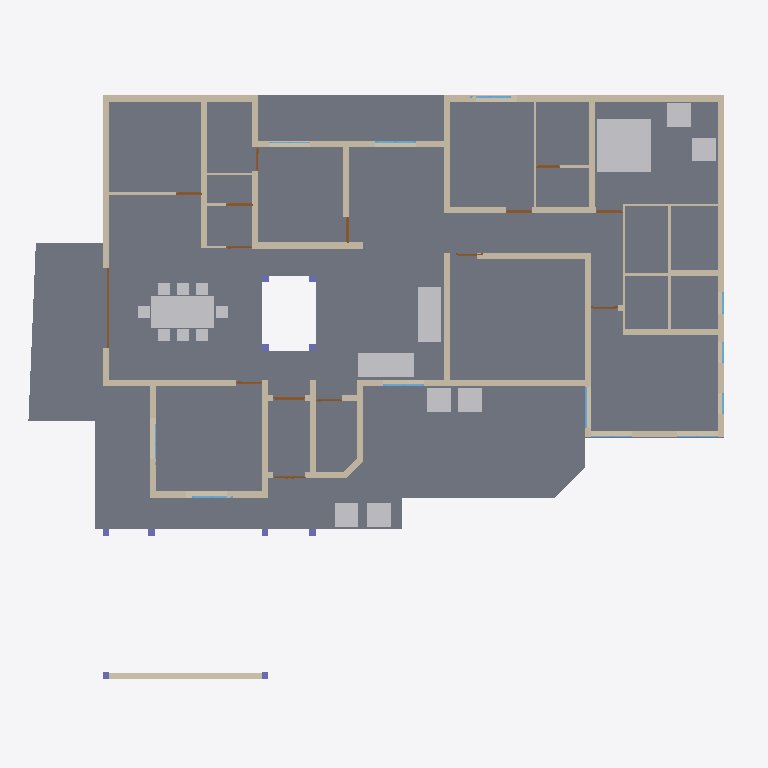
Plan cut of the same IFC building model at storey 'GF' (level 0.45 m, cut at 1.85 m), seen from above with north up, elements coloured by IFC class: 42 walls (beige), 15 doors (brown), 12 windows (light blue), 10 other elements (light grey), 10 columns (violet), 1 slab (grey). Cut surfaces are drawn darker.
Extent 26.9 m × 23.6 m × 6.8 m (x, y, z). Storeys (3): 00 at 0.00 m; GF at 0.45 m; FF at 3.00 m. Elements (96): 42 IfcWall, 15 IfcDoor, 12 IfcWindow, 10 IfcColumn, 10 IfcFurniture, 4 IfcBeam, 2 IfcSlab, 1 IfcRoof.

HEADER;
FILE_DESCRIPTION(('ViewDefinition[DesignTransferView]'),'2;1');
FILE_NAME('Sreekesh.ifc','2024-12-15T18:42:57+05:30',(''),(''),'IfcOpenShell 0.8.0','Bonsai 0.8.0','');
FILE_SCHEMA(('IFC4X3'));
ENDSEC;
DATA;
#1=IFCPROJECT('0aPvmvJuf5owphcfiKWAsN',$,'My Project',$,$,$,$,(#14,#26),#9);
#30=IFCSITE('3jTVXq97zE2OZTfzZH9iYT',$,'My Site',$,$,#53,$,$,$,$,$,$,$,$);
#36=IFCBUILDING('3Bt1MypEf4fuqFfshm9kTs',$,'My Building',$,$,#59,$,$,$,$,$,$);
#42=IFCBUILDINGSTOREY('3Yt8GBe1vE1Byt_$JKaQnQ',$,'GF',$,$,#7313,$,$,$,$);
#442=IFCBUILDINGSTOREY('2Kd1GY2knEC8u_nJ_yyMnN',$,'FF',$,$,#499,$,$,$,$);
#8023=IFCBUILDINGSTOREY('3LNq90aff4Xhn4xfthWyFx',$,'00',$,$,#8039,$,$,$,$);
#4965=IFCSLAB('05XQefoFT1EQ6Gbva0q3wM',$,'Slab',$,$,#7428,#4980,$,$);
#33073=IFCFURNITURE('1R50XvKDL8EfbTnGY_njcY',$,'Furniture',$,$,#33273,#33105,$,$);
#35081=IFCFURNITURE('24hcVyXrH4tf35GE4proyw',$,'Furniture',$,$,#35139,#35113,$,$);
#3067=IFCWALL('3GZ$skLXf6OgGR8mfLciD_',$,'Wall',$,$,#28342,#3073,$,$);
#2990=IFCWALL('1y9uyPxrf9GRbJMjKBTX4B',$,'Wall',$,$,#28415,#3001,$,$);
#33203=IFCFURNITURE('17qZxJfnjAUwxgeyWuttn3',$,'Furniture',$,$,#34041,#33235,$,$);
#33248=IFCFURNITURE('2bin7WsULDjPeLfYKRFVAv',$,'Furniture',$,$,#34046,#33261,$,$);
#3609=IFCWALL('1vFa_5ie93fAn95Nf1AsPZ',$,'Wall',$,$,#27999,#3615,$,$);
#2872=IFCWALL('0VICnwrYLCM9IhHcjSiD9g',$,'Wall',$,$,#27601,#2879,$,$);
#3520=IFCWALL('1kfIyPN_b4JPSDED46DDvv',$,'Wall',$,$,#28477,#3526,$,$);
#18016=IFCWALL('2qNYwIywzDnw0eOADeB3_0',$,'Wall',$,$,#28241,#18027,$,$);
#18348=IFCWALL('1c7n2BYDr8yh53xvaRXxqS',$,'Wall',$,$,#19372,#18359,$,$);
#8133=IFCWALL('2NV9tTUID8IOq7fV7oI$I_',$,'Wall',$,$,#8212,#8144,$,$);
#2959=IFCWALL('3OEI3BHmD4XPtrMwXvI884',$,'Wall',$,$,#22909,#2970,$,$);
#4009=IFCWALL('2lHSG51rHEfeNsY_Rnf304',$,'Wall',$,$,#27573,#4020,$,$);
#18042=IFCWALL('3bhXUDB39FaPZW_NASdZlT',$,'Wall',$,$,#18329,#18053,$,$);
#18672=IFCWALL('0s5YaOi8jF58ocUKtzFB68',$,'Wall',$,$,#28064,#18683,$,$);
#18392=IFCWALL('2Hkjxieqv1Fue5ySQ6NeWL',$,'Wall',$,$,#18393,#18403,$,$);
#18525=IFCWALL('2nl9frQ2v9fwHEG6jroVG1',$,'Wall',$,$,#18587,#18536,$,$);
#3151=IFCWALL('2frHB1bR9FtP23RXamn7Ko',$,'Wall',$,$,#28495,#3162,$,$);
#4130=IFCWALL('1AvIXg7ED1P9NhJbZDV_E1',$,'Wall',$,$,#27658,#4141,$,$);
#4193=IFCWALL('1S26G2gIX1gA7ikyBlvCVo',$,'Wall',$,$,#27786,#4204,$,$);
#18194=IFCWALL('1AbV9w0nLBfPekv$ii5eki',$,'Wall',$,$,#28370,#18205,$,$);
#18646=IFCWALL('20GHUXbGDFDBHE5XphavUy',$,'Wall',$,$,#39002,#18657,$,$);
#4072=IFCWALL('0Y3rN168r7Jxb0OqetfU7X',$,'Wall',$,$,#27630,#4083,$,$);
#18588=IFCWALL('0dH3P3qYrCC8jvNsEw9m9T',$,'Wall',$,$,#35030,#18599,$,$);
#34185=IFCFURNITURE('2BE9a6LpL91PCj4_J$x9Rr',$,'Furniture',$,$,#35008,#34198,$,$);
#34206=IFCFURNITURE('0Tjm9jror8bPxG689sHAj8',$,'Furniture',$,$,#34261,#34219,$,$);
#35844=IFCFURNITURE('18HlnwBc9DnAvKFnG7c4d9',$,'Furniture',$,$,#35869,#35857,$,$);
#35870=IFCFURNITURE('0zixzxSUv7NBPjkhBn6BwL',$,'Furniture',$,$,#35921,#35883,$,$);
#23938=IFCWALL('0ZZEq2syzEPfO9qD2AQWDv',$,'Wall',$,$,#24127,#23949,$,$);
#34232=IFCFURNITURE('0VTCb1Evn558OH68N69Eaz',$,'Furniture',$,$,#34266,#34245,$,$);
#35896=IFCFURNITURE('076SYXiXP7jhnOyre$gCoP',$,'Furniture',$,$,#35926,#35909,$,$);
#4400=IFCWALL('2EfOldwLX0nA3x6s$146tT',$,'Wall',$,$,#27844,#4411,$,$);
#16913=IFCWALL('3FSYpd1tn9SgCqZ8sPMfkT',$,'Wall',$,$,#27910,#16924,$,$);
#18431=IFCWALL('0_Fa$t1jbFZejYJKQtXQPU',$,'Wall',$,$,#18511,#18442,$,$);
#23875=IFCWALL('0DClOP6mT1CvFzGeMn9ZJc',$,'Wall',$,$,#24000,#23886,$,$);
#23777=IFCWALL('1ASg6knUz7cALk6Wf7iLsx',$,'Wall',$,$,#23937,#23788,$,$);
#23640=IFCWALL('0_SaQ7wpHF8PQbZNvLqwvm',$,'Wall',$,$,#27234,#23651,$,$);
#4251=IFCWALL('0Bt3ZVIAf4Xxxu9dLd3uEo',$,'Wall',$,$,#27744,#4262,$,$);
#4589=IFCWALL('3bxDDefdT5ye1dowu7JjI8',$,'Wall',$,$,#7438,#4600,$,$);
#4282=IFCWALL('3LtaSWCE92ufRXUd3DO8_e',$,'Wall',$,$,#27819,#4293,$,$);
#24001=IFCWALL('3hphgpD2b28xqT53FPskSj',$,'Wall',$,$,#24108,#24012,$,$);
#16824=IFCWALL('22rcD3X5r7MgpdxSZ8ZAiA',$,'Wall',$,$,#16885,#16835,$,$);
#24504=IFCWALL('2_1GARUmnBv8h1fVKiMUG8',$,'Wall',$,$,#24663,#24515,$,$);
#26789=IFCDOOR('3HF$fS8tX7kw4y81dHWRkr',$,'Door',$,$,#30159,#26820,$,$,$,$,$,$);
#23702=IFCWALL('3vhPPX9TvFw8zHVZM78jVj',$,'Wall',$,$,#23763,#23713,$,$);
#22728=IFCWALL('0eBbQlH7v64usfOLZyJNbw',$,'Wall',$,$,#22771,#22739,$,$);
#17070=IFCDOOR('2w3WWGTtP00h8_PNlhTR$b',$,'Door',$,$,#17156,#17101,$,2.09999990463257,1.20000004768372,$,$,$);
#16773=IFCWALL('0vAvAPPZn94g1F0qqRTqPu',$,'Wall',$,$,#27928,#16784,$,$);
#24729=IFCWALL('15QyFwFBn9rgpI0zLt9Ihd',$,'Wall',$,$,#24772,#24740,$,$);
#19029=IFCWINDOW('2CMHTDD89EcwluRSyeTn8T',$,'Window',$,$,#19382,#19061,$,$,$,$,$,$);
#21203=IFCWINDOW('2vpYMiESz8wgkbfbthavoR',$,'Window',$,$,#28009,#21234,$,$,$,$,$,$);
#29270=IFCWINDOW('3GxmHADO1DPPnexShW0xza',$,'Window',$,$,#29349,#29301,$,$,$,$,$,$);
#23002=IFCDOOR('2WUee2KrLBSRGy82BK59hh',$,'Door',$,$,#23088,#23033,$,2.09999990463257,1.0,$,$,$);
#16436=IFCDOOR('2hzRoANh1FlAKacQMNTo5C',$,'Door',$,$,#16653,#16468,$,2.09999990463257,1.0,$,$,$);
#19383=IFCDOOR('1iKpRkB0jEJRoqpvhm0xIL',$,'Door',$,$,#19469,#19414,$,2.09999990463257,1.0,$,$,$);
#24304=IFCDOOR('1iDRx23Dv0pwQW$BeMDfNI',$,'Door',$,$,#24390,#24335,$,2.09999990463257,1.0,$,$,$);
#20142=IFCWINDOW('30ZcD7ldX22Ob0JULcK99_',$,'Window',$,$,#28352,#20173,$,$,$,$,$,$);
#24858=IFCDOOR('31$N70eY9DLgkPSb1dNX_M',$,'Door',$,$,#24944,#24889,$,2.09999990463257,1.0,$,$,$);
#25010=IFCWINDOW('0X4yBhOEXAQA6XIx_pIBPE',$,'Window',$,$,#27668,#25041,$,$,$,$,$,$);
#9872=IFCDOOR('24C19FSTXCr9YVxTHShicU',$,'Door',$,$,#27754,#9904,$,2.09999990463257,1.20000004768372,$,.DOUBLE_DOOR_SINGLE_SWING.,$);
#24786=IFCDOOR('0gfnzQItT3AeLyCc184t0n',$,'Door',$,$,#28179,#24817,$,2.09999990463257,0.899999976158142,$,$,$);
#22816=IFCWALL('2EsJmvcYn2tuq8bOuqFqP5',$,'Wall',$,$,#22846,#22827,$,$);
#24391=IFCDOOR('3JlATuDjz6x9TtYDvi4nKM',$,'Door',$,$,#24477,#24422,$,2.09999990463257,1.0,$,$,$);
#17157=IFCDOOR('0EKTtFaf92wAHxut8Zrgvo',$,'Door',$,$,#17243,#17188,$,2.09999990463257,1.0,$,$,$);
#17494=IFCDOOR('3Q_vac9kDBfBkzSOB2zE5G',$,'Door',$,$,#29402,#17525,$,2.09999990463257,1.0,$,$,$);
#23089=IFCDOOR('3kbzhQ4q1EVA5qqhn9G23c',$,'Door',$,$,#27377,#23120,$,2.09999990463257,1.0,$,$,$);
#22847=IFCWALL('3EP87U9ufCxQJRCOFcDmCa',$,'Wall',$,$,#27367,#22858,$,$);
#30980=IFCDOOR('0Usqet5ePDvBGJa$SUBLjZ',$,'Door',$,$,#39012,#31011,$,2.09999990463257,1.0,$,$,$);
#23222=IFCDOOR('2cdmdyg1DB7e235BIpRMMJ',$,'Door',$,$,#28209,#23515,$,2.09999990463257,0.899999976158142,$,$,$);
#25969=IFCCOLUMN('0bNLQqFpTDNOx2$K0ifE8e',$,'Column',$,$,#26019,#25980,$,$);
#25992=IFCCOLUMN('3Sx9XxM592Jg92YSAogC7$',$,'Column',$,$,#26024,#26003,$,$);
#30247=IFCCOLUMN('0aBUEBh9nFyxt7qPokPLme',$,'Column',$,$,#30283,#30258,$,$);
#30219=IFCCOLUMN('0R9I4vQX17txKy9vG70tW0',$,'Column',$,$,#30278,#30230,$,$);
#13736=IFCWINDOW('1iNP4GftX2VPv0mL2_r8aS',$,'Window',$,$,#28435,#13769,$,$,$,$,$,$);
#8110=IFCCOLUMN('0oDP959X1AAQoJqeccPHPP',$,'Column',$,$,#8275,#8121,$,$);
#8081=IFCCOLUMN('3U0JG9MgfBputT7u1EA2nI',$,'Column',$,$,#8109,#8094,$,$);
#9609=IFCCOLUMN('0x9MyvJYvE6BhiSShz0T6q',$,'Column',$,$,#9763,#9620,$,$);
#9560=IFCCOLUMN('2toc76Viv2Oe4FtHALORDJ',$,'Column',$,$,#9608,#9571,$,$);
#13674=IFCWINDOW('2bsvcFDAb7fQ1slxpBIZtl',$,'Window',$,$,#28425,#13707,$,$,$,$,$,$);
#13798=IFCWINDOW('278uXF9f59Me1ySOAPzBh0',$,'Window',$,$,#28445,#13831,$,$,$,$,$,$);
#30168=IFCCOLUMN('2ltoN0CLb5Lfet2TQi3YM4',$,'Column',$,$,#30195,#30179,$,$);
#30196=IFCCOLUMN('3PeVEc3Q9948lUDInj1rnw',$,'Column',$,$,#30246,#30207,$,$);
#22658=IFCWINDOW('2CEgz1GiT34x8PIZreus6c',$,'Window',$,$,#22727,#22689,$,$,$,$,$,$);
#24945=IFCWINDOW('0pIOr8Fwn768Q5gngNrD$h',$,'Window',$,$,#28520,#24976,$,$,$,$,$,$);
#29164=IFCWINDOW('3wNx$XqEb9CvMMHjtjFgfB',$,'Window',$,$,#37700,#29195,$,$,$,$,$,$);
#25114=IFCWINDOW('2vdoin4Ez7qxSmbk8c9XQH',$,'Window',$,$,#27640,#25145,$,$,$,$,$,$);
#24146=IFCWALL('1IqnFxFrT6ouqKqDq21plZ',$,'Wall',$,$,#24189,#24157,$,$);
#24664=IFCWALL('1ZcD_ZiJ5AffzGC0cgSuLu',$,'Wall',$,$,#24665,#24675,$,$);
ENDSEC;